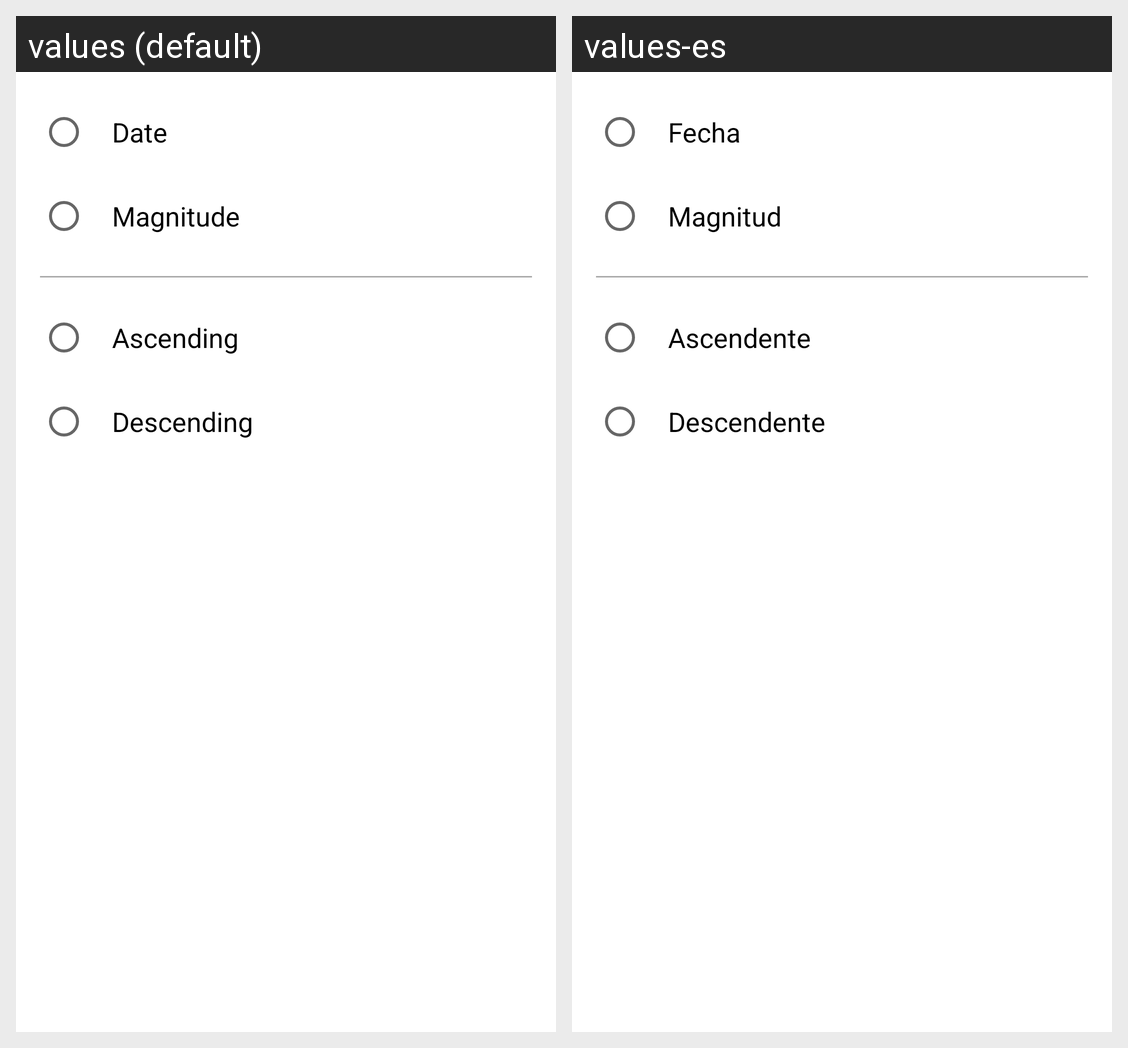

The same Android screen rendered under two of its app's locales, left to right. List the strings drawn on it with the default value and each locale's translation.
Android screen res/layout/dialog_preference_sort_by.xml rendered under 2 locales, left to right: values (default), values-es. Device: Nexus 5 (rendered at 1080×1920; each locale shown at half size, 540×960, under a caption strip naming it); theme AppTheme.
Strings drawn on this screen, with the default value and each locale's value (text and hints the layout hard-codes, and strings that could not be matched under every locale, appear in the picture but are not listed):

search_preference_sort_by_date_text
  values: Date
  values-es: Fecha

search_preference_sort_by_magnitude_text
  values: Magnitude
  values-es: Magnitud

search_preference_sort_by_ascending_text
  values: Ascending
  values-es: Ascendente

search_preference_sort_by_descending_text
  values: Descending
  values-es: Descendente
